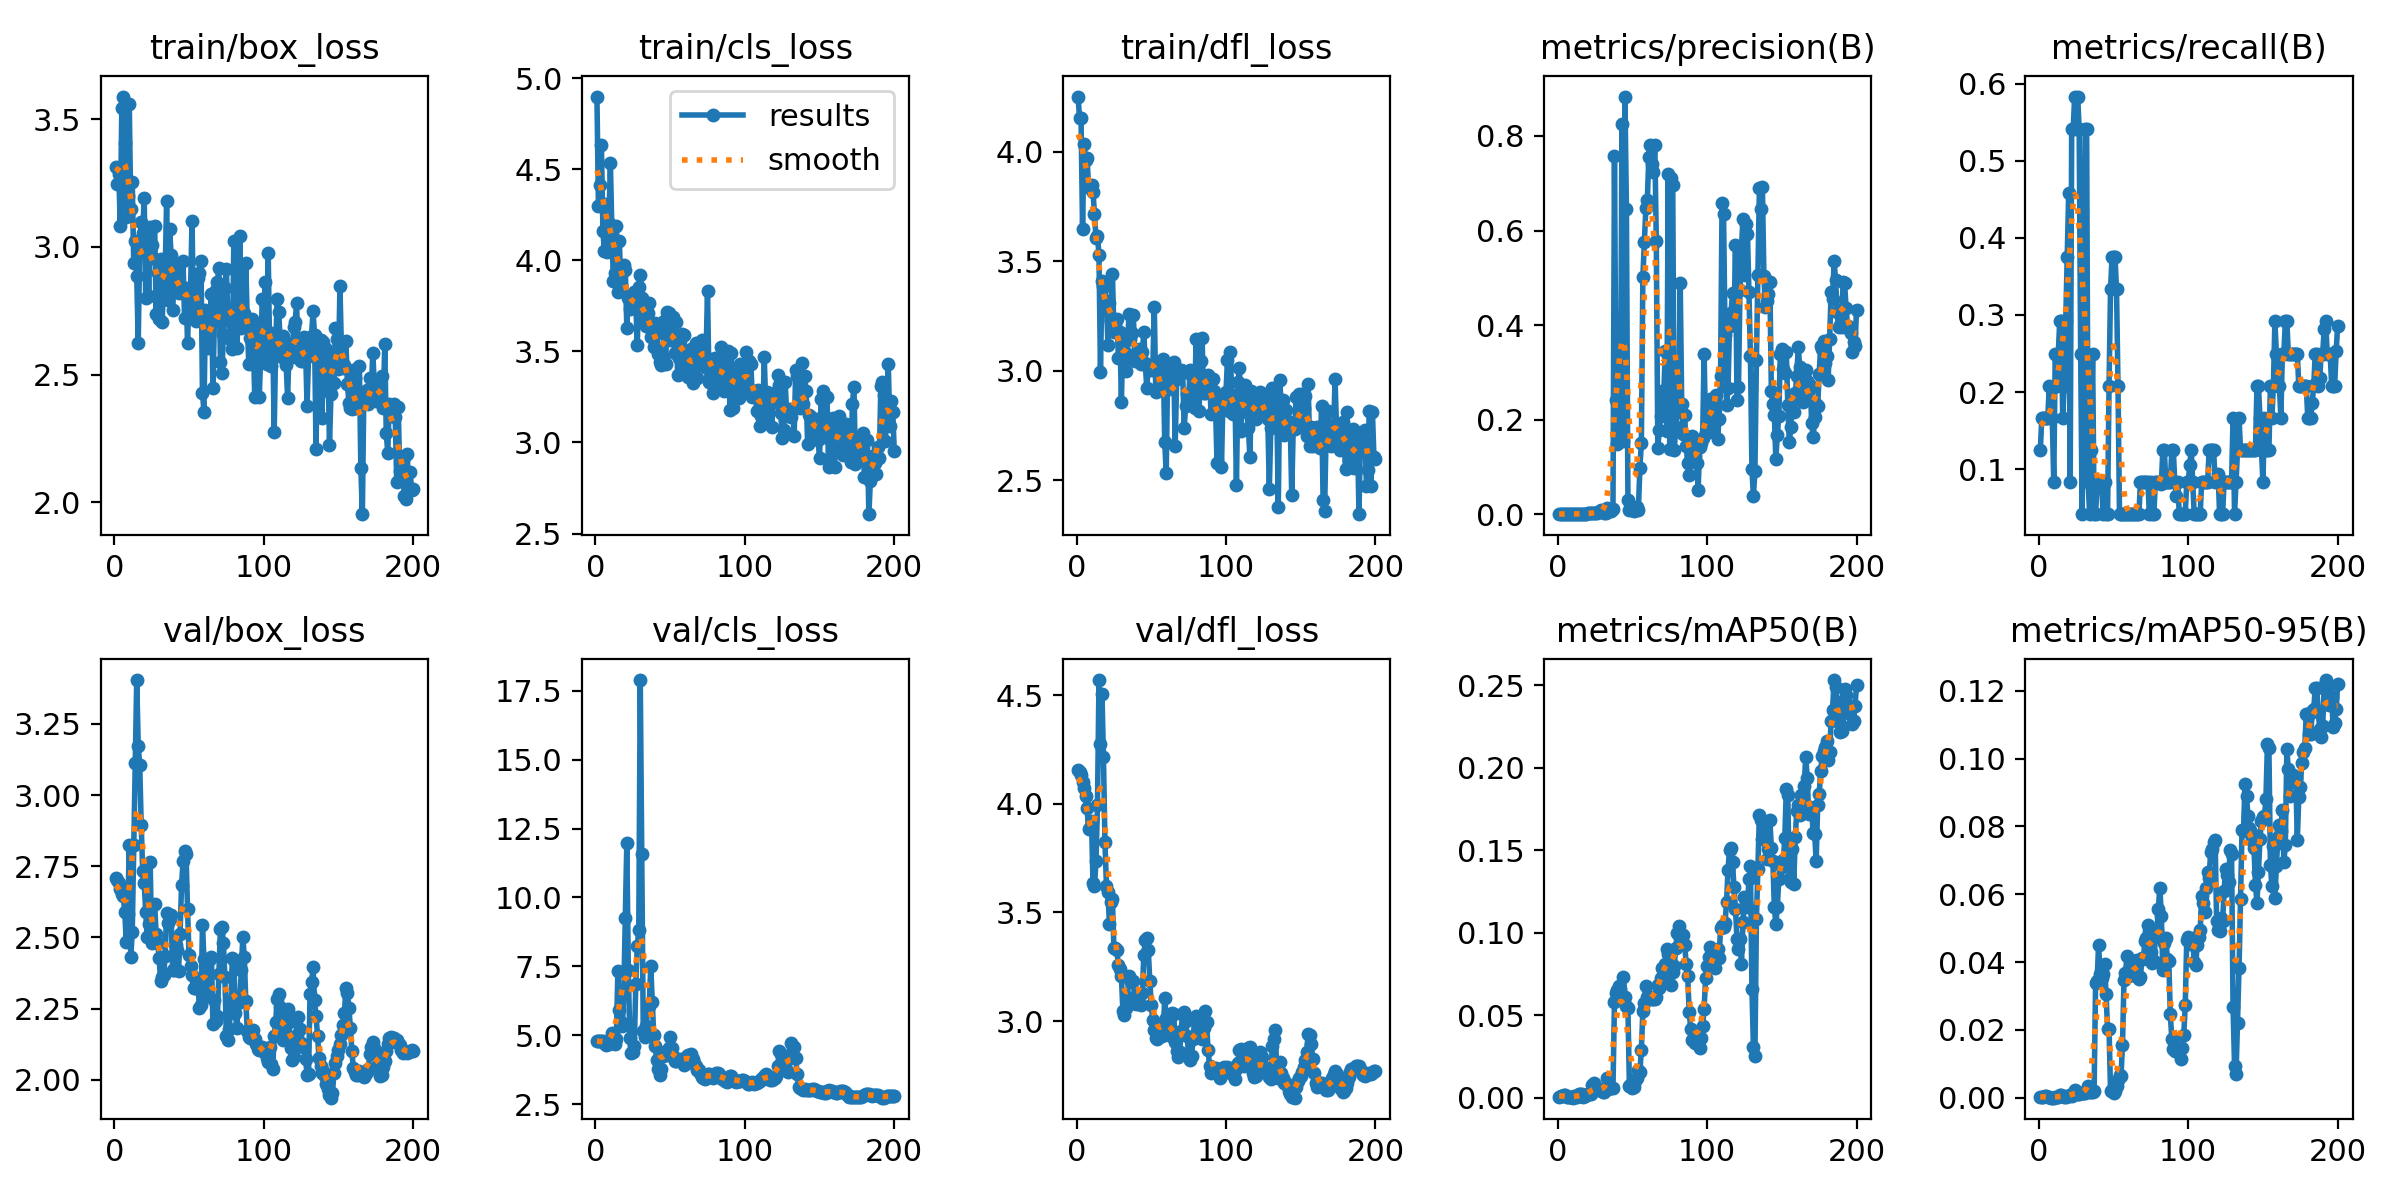

The data file committed next to this chart (first rows):
epoch, time, train/box_loss, train/cls_loss, train/dfl_loss, metrics/precision(B), metrics/recall(B), metrics/mAP50(B), metrics/mAP50-95(B), val/box_loss, val/cls_loss, val/dfl_loss, lr/pg0, lr/pg1, lr/pg2
1, 18.75, 3.311, 4.899, 4.252, 0.00053, 0.125, 0.00074, 0.00019, 2.707, 4.795, 4.157, 0.00016, 0.00016, 0.00016
2, 38.04, 3.247, 4.298, 4.155, 0.0007, 0.1667, 0.00121, 0.00025, 2.701, 4.799, 4.147, 0.0003383, 0.0003383, 0.0003383
3, 55.33, 3.285, 4.416, 4.156, 0.0007, 0.1667, 0.00123, 0.00028, 2.69, 4.801, 4.131, 0.0005149, 0.0005149, 0.0005149
4, 73.21, 3.081, 4.63, 3.647, 0.0007, 0.1667, 0.00209, 0.00055, 2.669, 4.813, 4.101, 0.0006896, 0.0006896, 0.0006896
5, 89.67, 3.542, 4.161, 4.035, 0.0007, 0.1667, 0.00151, 0.00038, 2.652, 4.785, 4.07, 0.0008626, 0.0008626, 0.0008626
6, 106.8, 3.588, 4.048, 3.964, 0.0007, 0.1667, 0.0009, 0.00017, 2.644, 4.738, 4.038, 0.001034, 0.001034, 0.001034
7, 125.1, 3.405, 4.308, 3.971, 0.00088, 0.2083, 0.00066, 0.0002, 2.588, 4.645, 3.981, 0.001203, 0.001203, 0.001203
8, 141.5, 3.117, 4.046, 3.846, 0.0007, 0.1667, 0.00041, 8e-05, 2.483, 4.728, 3.883, 0.001371, 0.001371, 0.001371
9, 158.6, 3.197, 4.205, 3.832, 0.0007, 0.1667, 0.00041, 5e-05, 2.582, 4.703, 3.886, 0.001537, 0.001537, 0.001537
10, 175.6, 3.56, 4.536, 3.848, 0.00035, 0.08333, 0.00019, 3e-05, 2.825, 4.721, 3.918, 0.001701, 0.001701, 0.001701
11, 193.1, 3.149, 4.16, 3.818, 0.00105, 0.25, 0.00098, 0.00017, 2.43, 5.094, 3.636, 0.001863, 0.001863, 0.001863
12, 209.8, 3.255, 3.889, 3.716, 0.00088, 0.2083, 0.00093, 0.0002, 2.519, 5.048, 3.622, 0.001891, 0.001891, 0.001891
13, 226.8, 2.938, 3.93, 3.608, 0.00105, 0.25, 0.00067, 0.00023, 2.824, 4.675, 3.737, 0.001881, 0.001881, 0.001881
14, 243.7, 3.024, 4.186, 3.617, 0.00123, 0.2917, 0.00223, 0.00077, 3.111, 4.88, 3.995, 0.001871, 0.001871, 0.001871
15, 260.4, 2.885, 3.825, 3.528, 0.00123, 0.2917, 0.00223, 0.00077, 3.404, 7.347, 4.569, 0.001861, 0.001861, 0.001861
16, 276.9, 2.624, 4.107, 2.995, 0.0007, 0.1667, 0.00213, 0.00055, 3.174, 5.907, 4.276, 0.001852, 0.001852, 0.001852
17, 293.1, 3.003, 3.865, 3.411, 0.00088, 0.2083, 0.00076, 0.00026, 3.107, 5.501, 4.507, 0.001842, 0.001842, 0.001842
18, 309.5, 3.098, 3.941, 3.386, 0.00123, 0.2917, 0.00099, 0.00031, 2.895, 5.336, 4.215, 0.001832, 0.001832, 0.001832
19, 326.1, 3.056, 3.976, 3.388, 0.00158, 0.375, 0.0018, 0.0004, 2.733, 6.631, 3.823, 0.001822, 0.001822, 0.001822
20, 342.5, 3.19, 3.948, 3.318, 0.00193, 0.4583, 0.00212, 0.00058, 2.689, 9.24, 3.622, 0.001812, 0.001812, 0.001812
21, 359.1, 2.8, 3.63, 3.119, 0.00323, 0.08333, 0.00258, 0.00074, 2.59, 11.99, 3.594, 0.001802, 0.001802, 0.001802
22, 375.5, 3.048, 3.791, 3.31, 0.00228, 0.5417, 0.00212, 0.00061, 2.503, 7.369, 3.446, 0.001792, 0.001792, 0.001792
23, 391.8, 2.807, 3.732, 3.226, 0.00228, 0.5417, 0.00783, 0.0014, 2.548, 4.889, 3.547, 0.001782, 0.001782, 0.001782
24, 408.5, 3.076, 3.805, 3.441, 0.00246, 0.5833, 0.00935, 0.00231, 2.764, 4.376, 3.562, 0.001772, 0.001772, 0.001772
25, 427.2, 3.007, 3.797, 3.178, 0.00228, 0.5417, 0.00661, 0.00153, 2.479, 4.401, 3.336, 0.001762, 0.001762, 0.001762
26, 445.1, 2.956, 3.826, 3.209, 0.00246, 0.5833, 0.00515, 0.00116, 2.51, 4.597, 3.337, 0.001752, 0.001752, 0.001752
27, 462.1, 3.08, 3.771, 3.237, 0.00467, 0.5417, 0.00464, 0.00116, 2.618, 6.867, 3.327, 0.001743, 0.001743, 0.001743
28, 480.2, 2.737, 3.535, 3.06, 0.0067, 0.25, 0.00484, 0.00133, 2.51, 8.236, 3.256, 0.001733, 0.001733, 0.001733
29, 498, 2.897, 3.851, 3.175, 0.00945, 0.04167, 0.00492, 0.00146, 2.481, 8.819, 3.241, 0.001723, 0.001723, 0.001723
30, 514.9, 2.716, 3.919, 2.859, 0.00698, 0.25, 0.00373, 0.00131, 2.426, 17.89, 3.207, 0.001713, 0.001713, 0.001713
31, 532.6, 2.951, 3.793, 3.158, 0.00228, 0.5417, 0.00378, 0.00131, 2.347, 11.58, 3.046, 0.001703, 0.001703, 0.001703
32, 550.5, 2.706, 3.664, 3.047, 0.00228, 0.5417, 0.00649, 0.0021, 2.361, 5.145, 3.029, 0.001693, 0.001693, 0.001693
33, 568.7, 2.851, 3.693, 2.998, 0.01317, 0.08333, 0.01216, 0.00353, 2.369, 4.937, 3.061, 0.001683, 0.001683, 0.001683
34, 586.7, 2.892, 3.638, 3.075, 0.00845, 0.04167, 0.00531, 0.00159, 2.433, 5.342, 3.109, 0.001673, 0.001673, 0.001673
35, 604.1, 3.181, 3.708, 3.258, 0.00948, 0.125, 0.00643, 0.0016, 2.584, 5.985, 3.208, 0.001663, 0.001663, 0.001663
36, 622.5, 2.79, 3.767, 3.143, 0.00702, 0.25, 0.00582, 0.00162, 2.552, 6.071, 3.19, 0.001654, 0.001654, 0.001654
37, 639.5, 3.072, 3.579, 3.171, 0.012, 0.04167, 0.00584, 0.00199, 2.565, 7.519, 3.18, 0.001644, 0.001644, 0.001644
38, 656.5, 2.97, 3.612, 3.255, 0.7575, 0.04167, 0.05825, 0.03383, 2.578, 6.225, 3.182, 0.001634, 0.001634, 0.001634
39, 673, 2.755, 3.526, 3.046, 0.2425, 0.08333, 0.06368, 0.03448, 2.386, 5.019, 3.087, 0.001624, 0.001624, 0.001624
40, 689.4, 2.936, 3.657, 3.053, 0.1491, 0.08333, 0.06573, 0.04499, 2.386, 4.616, 3.079, 0.001614, 0.001614, 0.001614
41, 705.8, 2.855, 3.601, 3.09, 0.1576, 0.08333, 0.06791, 0.03638, 2.472, 4.105, 3.113, 0.001604, 0.001604, 0.001604
42, 722.2, 2.896, 3.483, 3.099, 0.1629, 0.08333, 0.06616, 0.03544, 2.454, 3.774, 3.114, 0.001594, 0.001594, 0.001594
43, 738.6, 2.818, 3.442, 3.032, 0.8247, 0.04167, 0.06054, 0.03642, 2.38, 3.553, 3.072, 0.001584, 0.001584, 0.001584
44, 755, 2.825, 3.425, 3.084, 0.155, 0.08333, 0.07347, 0.03934, 2.513, 3.791, 3.127, 0.001574, 0.001574, 0.001574
45, 772, 2.828, 3.467, 3.176, 0.8832, 0.04167, 0.06117, 0.03073, 2.683, 4.269, 3.302, 0.001564, 0.001564, 0.001564
46, 789.8, 2.943, 3.665, 3.034, 0.6457, 0.04167, 0.05588, 0.02039, 2.767, 4.386, 3.374, 0.001554, 0.001554, 0.001554
47, 806.3, 2.722, 3.431, 2.919, 0.03005, 0.2083, 0.05429, 0.02031, 2.804, 4.387, 3.38, 0.001545, 0.001545, 0.001545
48, 822.9, 2.841, 3.714, 3.018, 0.00854, 0.3333, 0.0075, 0.00202, 2.793, 4.303, 3.326, 0.001535, 0.001535, 0.001535
49, 839.6, 2.624, 3.71, 3.004, 0.01047, 0.375, 0.00868, 0.00228, 2.6, 4.53, 3.186, 0.001525, 0.001525, 0.001525
50, 856.5, 2.801, 3.563, 3.02, 0.00871, 0.375, 0.00622, 0.00154, 2.438, 4.931, 3.075, 0.001515, 0.001515, 0.001515
51, 873.6, 2.828, 3.566, 3.003, 0.00665, 0.375, 0.00655, 0.00209, 2.401, 4.534, 3.004, 0.001505, 0.001505, 0.001505
52, 890.2, 3.1, 3.688, 3.293, 0.01073, 0.3333, 0.01019, 0.00344, 2.368, 4.25, 2.96, 0.001495, 0.001495, 0.001495
53, 907, 2.73, 3.489, 2.904, 0.01603, 0.2083, 0.01183, 0.00533, 2.322, 4.055, 2.922, 0.001485, 0.001485, 0.001485
54, 923.9, 2.819, 3.663, 2.923, 0.0091, 0.04167, 0.01697, 0.0068, 2.321, 4.056, 2.919, 0.001475, 0.001475, 0.001475
55, 940.9, 2.711, 3.372, 2.98, 0.09708, 0.04167, 0.01598, 0.00637, 2.35, 4.132, 2.962, 0.001465, 0.001465, 0.001465
56, 957.5, 2.878, 3.464, 3.027, 0.1517, 0.04167, 0.02902, 0.01553, 2.334, 4.115, 2.972, 0.001455, 0.001455, 0.001455
57, 974, 2.9, 3.572, 2.928, 0.5022, 0.04167, 0.05285, 0.0346, 2.251, 4.155, 2.932, 0.001446, 0.001446, 0.001446
58, 990.6, 2.945, 3.595, 3.051, 0.5757, 0.04167, 0.05784, 0.0367, 2.263, 4.105, 2.941, 0.001436, 0.001436, 0.001436
59, 1007, 2.429, 3.591, 2.676, 0.6473, 0.04167, 0.06804, 0.0418, 2.544, 3.932, 3.106, 0.001426, 0.001426, 0.001426
60, 1023, 2.355, 3.495, 2.531, 0.6655, 0.04167, 0.06091, 0.03604, 2.422, 4.127, 3.014, 0.001416, 0.001416, 0.001416
... 140 more rows
